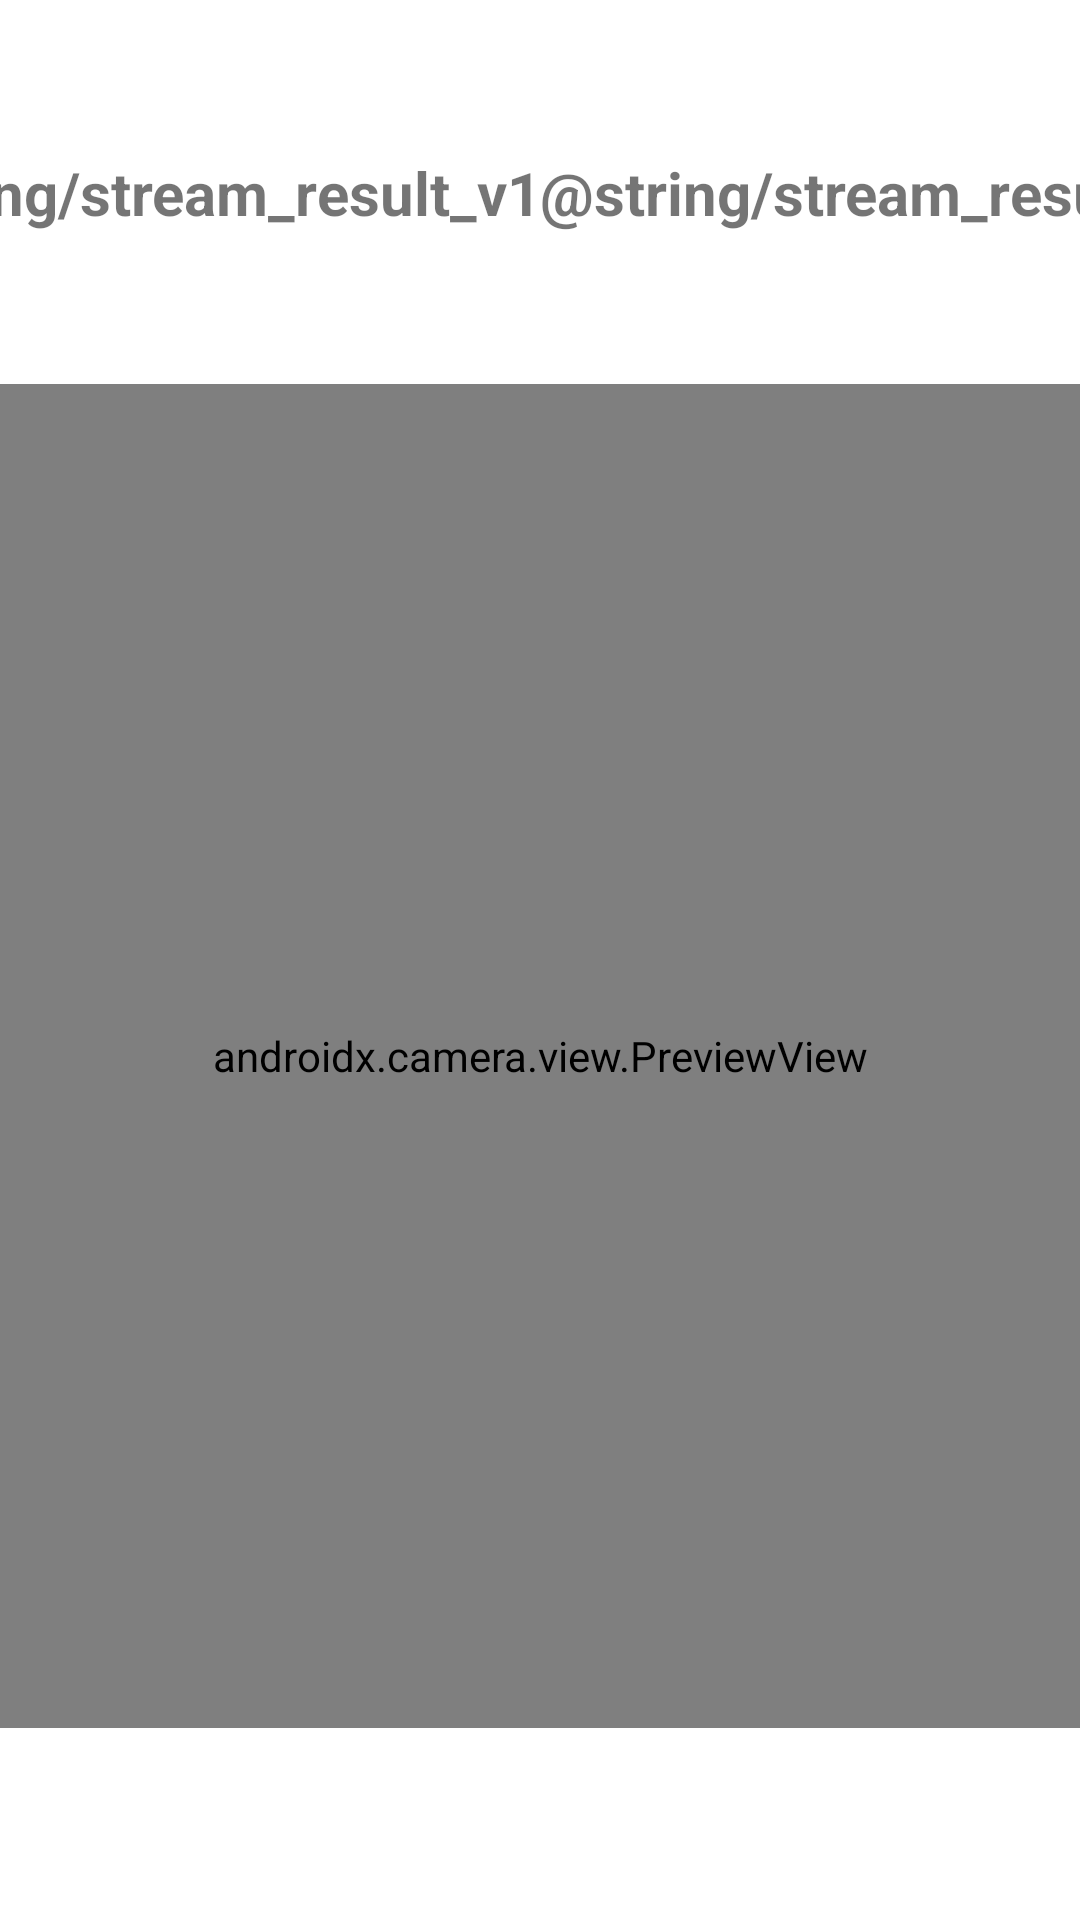

Layout XML and referenced resources for this Android screen:
<!-- AndroidManifest.xml: application theme Theme.MyTextRecognitionApp -->
<!-- res/layout/activity_stream_image_process.xml -->
<?xml version="1.0" encoding="utf-8"?>
<androidx.constraintlayout.widget.ConstraintLayout xmlns:android="http://schemas.android.com/apk/res/android"
    xmlns:app="http://schemas.android.com/apk/res-auto"
    xmlns:tools="http://schemas.android.com/tools"
    android:layout_width="match_parent"
    android:layout_height="match_parent"
    tools:context=".StreamImageProcessActivity">

    <TextView
        android:id="@+id/text_view_v1_result"
        style="@style/RecognitionResultTextStyle"
        android:layout_width="wrap_content"
        android:layout_height="wrap_content"
        android:text="@string/stream_result_v1"
        app:layout_constraintBottom_toTopOf="@+id/guideline_top"
        app:layout_constraintEnd_toStartOf="@id/text_view_v2_result"
        app:layout_constraintHorizontal_chainStyle="spread"
        app:layout_constraintStart_toStartOf="parent"
        app:layout_constraintTop_toTopOf="parent" />

    <TextView
        android:id="@+id/text_view_v2_result"
        style="@style/RecognitionResultTextStyle"
        android:layout_width="wrap_content"
        android:layout_height="wrap_content"
        android:text="@string/stream_result_v2"
        app:layout_constraintBottom_toTopOf="@+id/guideline_top"
        app:layout_constraintEnd_toEndOf="parent"
        app:layout_constraintStart_toEndOf="@id/text_view_v1_result"
        app:layout_constraintTop_toTopOf="parent" />

    <androidx.constraintlayout.widget.Guideline
        android:id="@+id/guideline_top"
        android:layout_width="wrap_content"
        android:layout_height="wrap_content"
        android:orientation="horizontal"
        app:layout_constraintGuide_percent="0.2" />

    <androidx.camera.view.PreviewView
        android:id="@+id/view_finder_stream"
        android:layout_width="match_parent"
        android:layout_height="0dp"
        app:layout_constraintBottom_toTopOf="@id/guideline_bottom"
        app:layout_constraintEnd_toEndOf="parent"
        app:layout_constraintStart_toStartOf="parent"
        app:layout_constraintTop_toBottomOf="@id/guideline_top" />

    <androidx.constraintlayout.widget.Guideline
        android:id="@+id/guideline_bottom"
        android:layout_width="wrap_content"
        android:layout_height="wrap_content"
        android:orientation="horizontal"
        app:layout_constraintGuide_percent="0.9" />


</androidx.constraintlayout.widget.ConstraintLayout>
<!-- resources referenced by this layout -->
<resources>
  <style name="RecognitionResultTextStyle" parent="@android:style/Widget.TextView">
          <item name="android:textStyle">bold</item>
          <item name="android:textSize">20dp</item>
      </style>
  <style name="Theme.MyTextRecognitionApp" parent="Theme.MaterialComponents.DayNight.DarkActionBar">
          
          <item name="colorPrimary">@color/purple_500</item>
          <item name="colorPrimaryVariant">@color/purple_700</item>
          <item name="colorOnPrimary">@color/white</item>
          
          <item name="colorSecondary">@color/teal_200</item>
          <item name="colorSecondaryVariant">@color/teal_700</item>
          <item name="colorOnSecondary">@color/black</item>
          
          <item name="android:statusBarColor" tools:targetApi="l">?attr/colorPrimaryVariant</item>
          
      </style>
  <!-- not gathered from this repository: default colours our renderer supplied (Android Studio template values) -->
  <color name="purple_500">#FF6200EE</color>
  <color name="purple_700">#FF3700B3</color>
  <color name="teal_200">#FF03DAC5</color>
  <color name="teal_700">#FF018786</color>
  <color name="black">#FF000000</color>
  <color name="white">#FFFFFFFF</color>
</resources>
